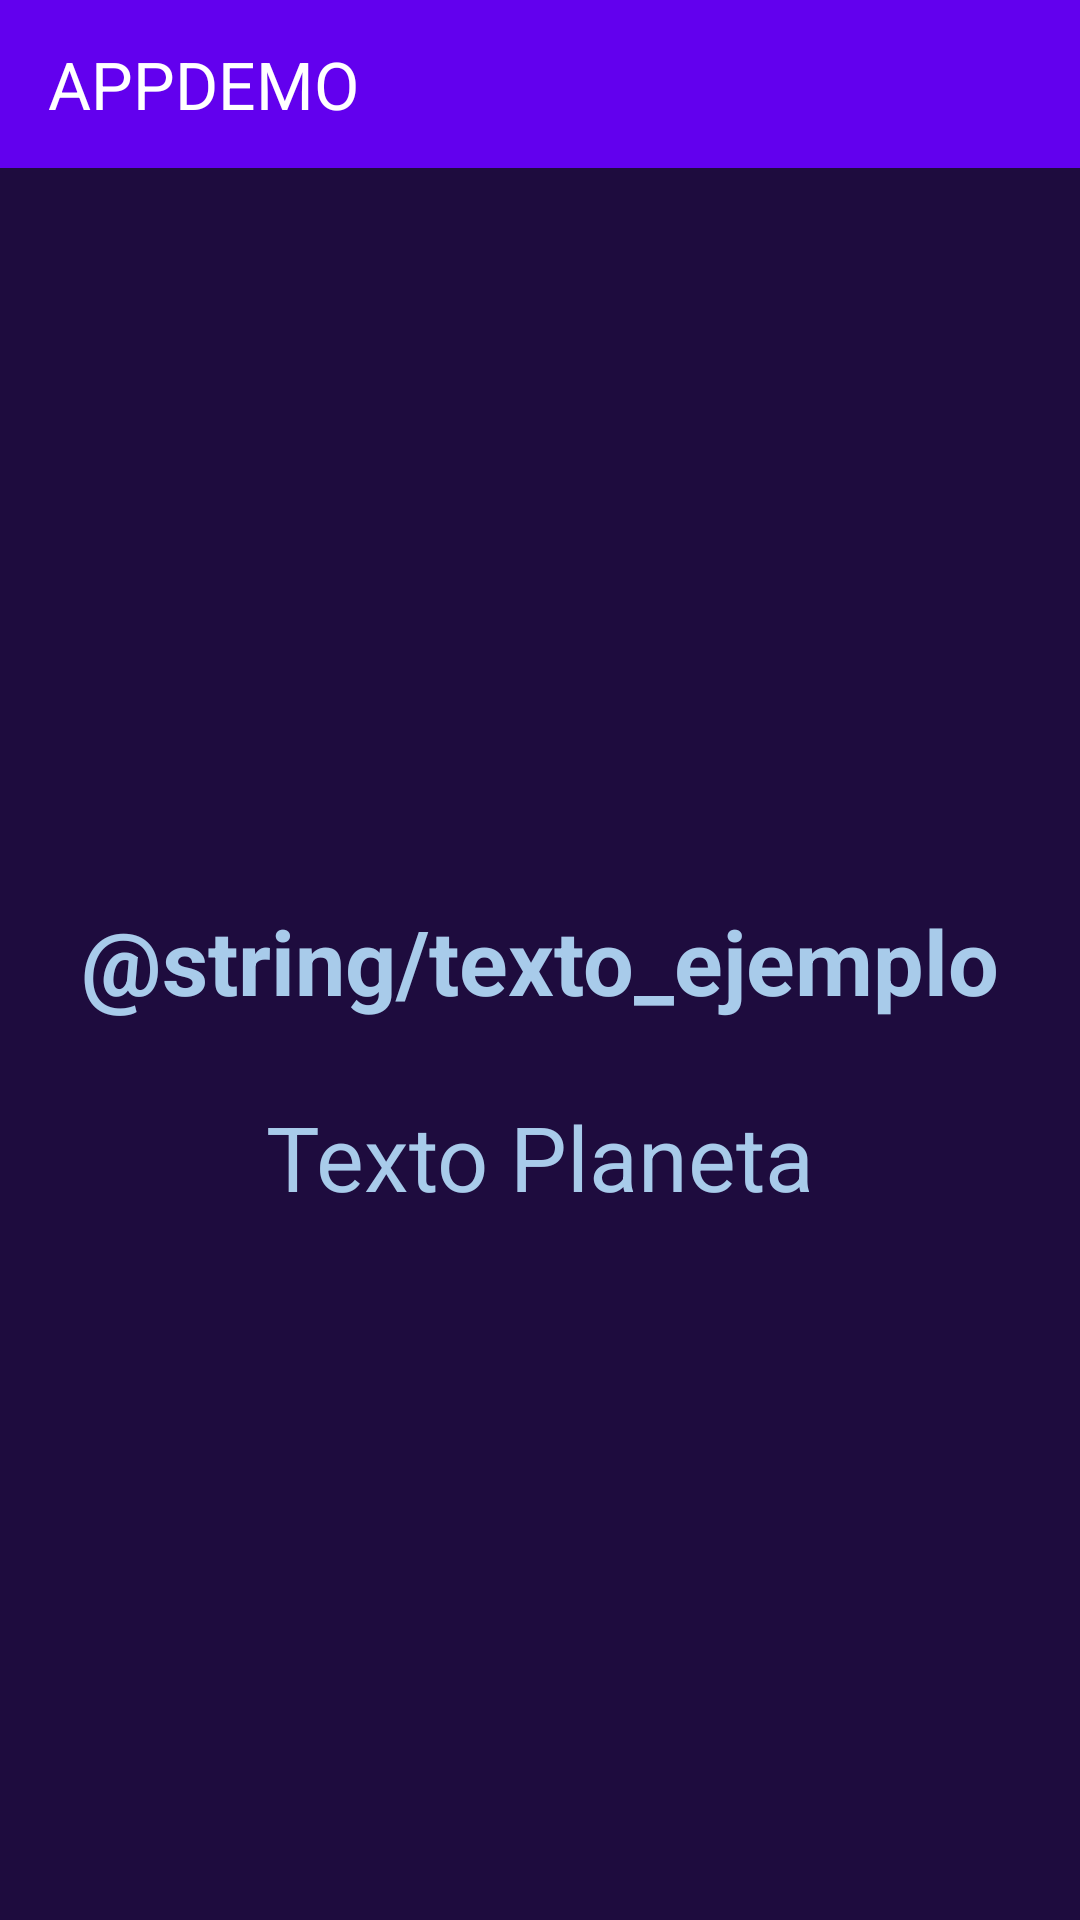

Layout XML and referenced resources for this Android screen:
<!-- AndroidManifest.xml: application theme Theme.EventoBoton -->
<!-- res/layout/activity_segunda_actividad.xml -->
<?xml version="1.0" encoding="utf-8"?>
<androidx.constraintlayout.widget.ConstraintLayout xmlns:android="http://schemas.android.com/apk/res/android"
    xmlns:app="http://schemas.android.com/apk/res-auto"
    xmlns:tools="http://schemas.android.com/tools"
    android:layout_width="match_parent"
    android:layout_height="match_parent"
    android:background="#1E0C3E"
    tools:context=".SegundaActividad">

    <include
        android:id="@+id/toolbar_id"
        layout="@layout/appbar_app"/>

    <TextView
        android:id="@+id/txtResult"
        android:layout_width="wrap_content"
        android:layout_height="wrap_content"
        android:text="@string/texto_ejemplo"
        android:textColor="#A8CBEA"
        android:textSize="30sp"
        android:textStyle="bold"
        app:layout_constraintBottom_toBottomOf="parent"
        app:layout_constraintTop_toTopOf="parent"
        app:layout_constraintEnd_toEndOf="parent"
        app:layout_constraintStart_toStartOf="parent"/>

    <TextView
        android:id="@+id/txtNombrePlaneta"
        android:layout_width="wrap_content"
        android:layout_height="wrap_content"
        android:text="Texto Planeta"
        android:textColor="#A8CBEA"
        android:textSize="30sp"
        app:layout_constraintTop_toBottomOf="@id/txtResult"
        android:layout_marginTop="25dp"
        app:layout_constraintEnd_toEndOf="parent"
        app:layout_constraintStart_toStartOf="parent"/>

</androidx.constraintlayout.widget.ConstraintLayout>
<!-- res/layout/appbar_app.xml (included above) -->
<?xml version="1.0" encoding="utf-8"?>
<androidx.appcompat.widget.Toolbar
    xmlns:android="http://schemas.android.com/apk/res/android"
    xmlns:app="http://schemas.android.com/apk/res-auto"
    android:id="@+id/toolbar_id"
    android:layout_width="match_parent"
    android:layout_height="?android:attr/actionBarSize"
    android:background="@color/design_default_color_primary"
    android:elevation="4dp"
    app:title="APPDEMO"
    android:theme="@style/ThemeOverlay.AppCompat.Dark.ActionBar"
    app:popupTheme="@style/ThemeOverlay.AppCompat.Light"
    />
<!-- resources referenced by this layout -->
<resources>
  <style name="Theme.EventoBoton" parent="Base.Theme.EventoBoton" />
  <style name="Base.Theme.EventoBoton" parent="Theme.Material3.DayNight.NoActionBar">
          
          
      </style>
</resources>
